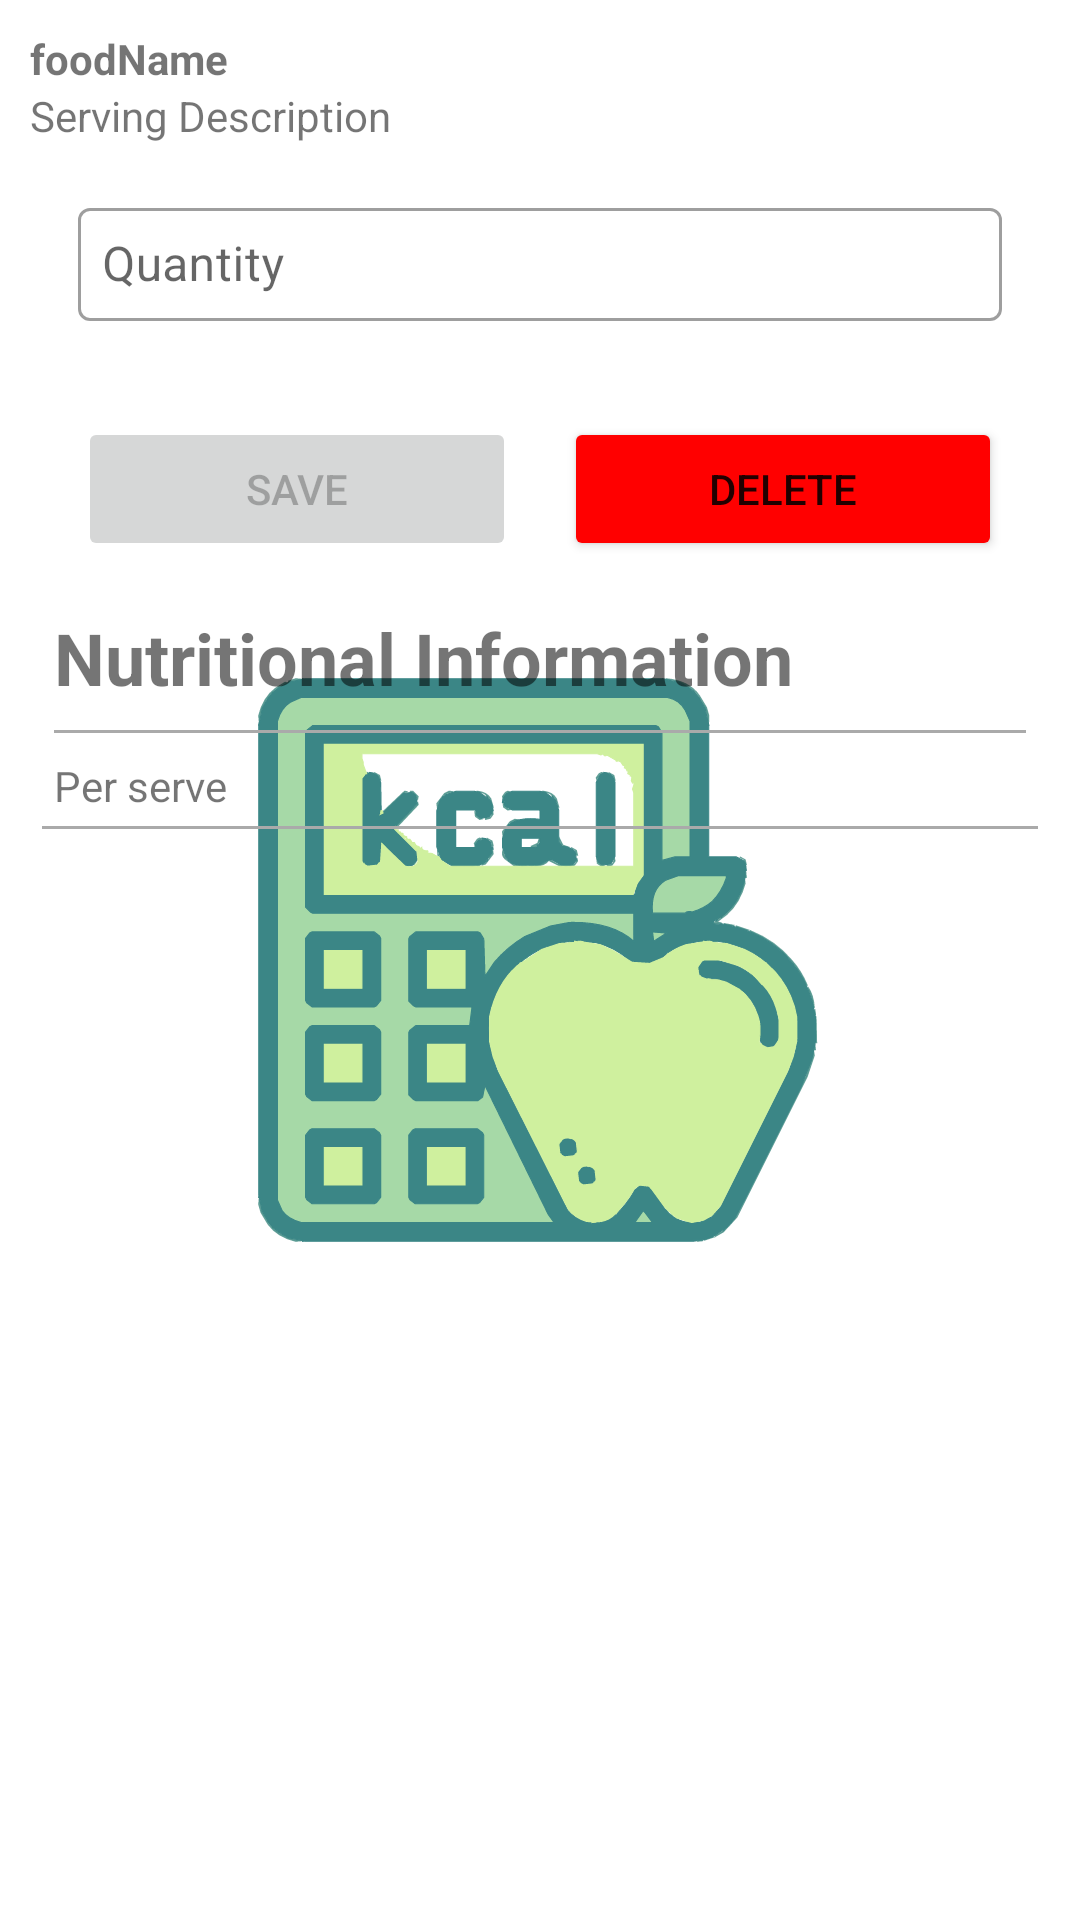

Reconstruct the res/layout file that produces this screen, plus the resources it refers to.
<!-- AndroidManifest.xml: application theme splashScreenTheme -->
<!-- res/layout/fragment_edit_food_item.xml -->
<?xml version="1.0" encoding="utf-8"?>
<layout xmlns:android="http://schemas.android.com/apk/res/android"
    xmlns:app="http://schemas.android.com/apk/res-auto"
    xmlns:tools="http://schemas.android.com/tools">
    <androidx.constraintlayout.widget.ConstraintLayout
        android:layout_width="match_parent"
        android:layout_height="match_parent"
        tools:context=".ui.fragments.FoodDescriptionFragment">


        <androidx.core.widget.NestedScrollView
            android:id="@+id/sv_food_details"
            android:layout_width="0dp"
            android:layout_height="0dp"
            android:paddingStart="10dp"
            android:paddingTop="10dp"
            android:paddingEnd="10dp"
            app:layout_constraintBottom_toBottomOf="parent"
            app:layout_constraintEnd_toEndOf="parent"
            app:layout_constraintHorizontal_bias="0.0"
            app:layout_constraintStart_toStartOf="parent"
            app:layout_constraintTop_toTopOf="parent"
            app:layout_constraintVertical_bias="0.0">

            <LinearLayout
                android:layout_width="match_parent"
                android:layout_height="wrap_content"
                android:orientation="vertical">

                <TextView
                    android:id="@+id/tv_food_name"
                    android:layout_width="match_parent"
                    android:layout_height="wrap_content"
                    android:text="foodName"
                    android:textStyle="bold" />

                <TextView
                    android:id="@+id/tv_food_serving"
                    android:layout_width="match_parent"
                    android:layout_height="wrap_content"
                    android:text="Serving Description" />
                <com.google.android.material.textfield.TextInputLayout
                    android:id="@+id/til_quantity"
                    android:layout_width="match_parent"
                    android:layout_height="match_parent"
                    style="@style/Widget.MaterialComponents.TextInputLayout.OutlinedBox"
                    android:hint="Quantity"
                    android:layout_margin="16dp"
                    app:startIconDrawable="@drawable/ic_baseline_iso_24">
                    <com.google.android.material.textfield.TextInputEditText
                        android:id="@+id/et_quantity"
                        android:layout_width="match_parent"
                        android:layout_height="wrap_content"
                        android:imeOptions="actionDone"
                        android:maxLength="4"
                        android:inputType="number"
                        android:padding="8dp" />

                </com.google.android.material.textfield.TextInputLayout>



























                <LinearLayout
                    android:layout_width="match_parent"
                    android:layout_height="wrap_content"
                    android:layout_margin="16dp">

                    <Button
                        android:id="@+id/btn_save"
                        android:layout_width="0dp"
                        android:layout_height="wrap_content"
                        android:layout_weight="1"
                        android:text="Save"
                        android:enabled="false"
                        android:layout_marginRight="8dp"/>
                    <Button
                        android:id="@+id/btn_delete"
                        android:layout_width="0dp"
                        android:layout_height="wrap_content"
                        android:layout_weight="1"
                        android:layout_alignParentEnd="true"
                        android:backgroundTint="#ff0000"
                        android:text="Delete"
                        android:layout_marginLeft="8dp" />

                </LinearLayout>

                <TextView
                    android:layout_width="wrap_content"
                    android:layout_height="wrap_content"
                    android:text="Nutritional Information"
                    android:textStyle="bold"
                    android:textSize="24sp"
                    android:layout_marginLeft="8dp"/>

                <View
                    android:layout_width="match_parent"
                    android:layout_height="1dp"
                    android:layout_margin="8dp"
                    android:background="@android:color/darker_gray"
                    android:padding="10dp" />

                <TextView
                    android:layout_width="wrap_content"
                    android:layout_height="wrap_content"
                    android:text="Per serve"
                    android:layout_marginLeft="8dp"/>

                <View
                    android:layout_width="match_parent"
                    android:layout_height="1dp"
                    android:layout_margin="4dp"
                    android:background="@android:color/darker_gray"
                    android:padding="30dp" />

                <androidx.recyclerview.widget.RecyclerView
                    android:id="@+id/rv_nutrient_values"
                    android:layout_width="match_parent"
                    android:layout_height="wrap_content"
                    android:layout_margin="8dp" />

            </LinearLayout>

        </androidx.core.widget.NestedScrollView>

    </androidx.constraintlayout.widget.ConstraintLayout>

</layout>
<!-- resources referenced by this layout -->
<resources>
  <style name="splashScreenTheme" parent="Theme.MaterialComponents.DayNight.NoActionBar">
          <item name="android:windowBackground">@drawable/splash_background</item>
          <item name="android:statusBarColor">@color/white</item>
      </style>
  <!-- drawable splash_background (drawable) -->
  <?xml version="1.0" encoding="utf-8"?>
  <layer-list xmlns:android="http://schemas.android.com/apk/res/android">
      <item android:drawable="@color/white"/>
      <item android:drawable="@drawable/ic__calometer" android:gravity="center"/>
  </layer-list>
  <color name="white">#FFFFFFFF</color>
  <!-- drawable ic__calometer: vector/xml drawable (drawable, 66417 chars, omitted) -->
</resources>
